Photos from the image-classification dataset "directorios" in the GitHub repository TenshiZ/Practicas. Its 30 classes are: Aulacophora indica, Callitettix versicolor, Ceroplastes ceriferus, Chauliops fallax, Chilo suppressalis, Cicadella viridis, Cletus punctiger, Corythucha marmorata, Dicladispa armigera, Diostrombus politus, Dolycoris baccarum, Dryocosmus kuriphilus, Eurydema dominulus, Graphosoma rubrolineata, Halyomorpha halys, Laodelphax striatellus, Leptocorisa acuta, Luperomorpha suturalis, Lycorma delicatula, Maruca testulalis, Nezara viridula, Nilaparvata lugens, Phyllotreta striolata, Pieris rapae, Porthesia taiwana, Riptortus pedestris, Scotinophara lurida, Sesamia inferens, Spilosoma obliqua, Stollia ventralis.

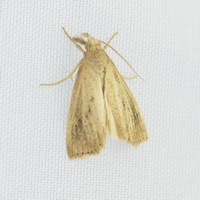
Label: Chilo suppressalis

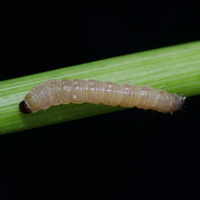
Label: Sesamia inferens

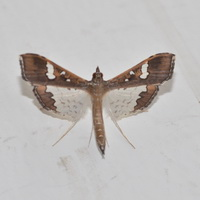
Label: Maruca testulalis

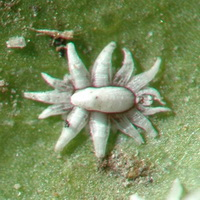
Label: Ceroplastes ceriferus

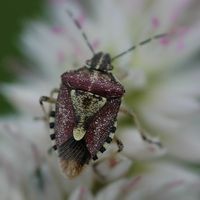
Label: Dolycoris baccarum

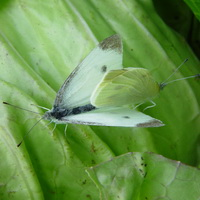
Label: Pieris rapae
